Run: headless pygame with SDL's dummy video driver; simulated clock (each Clock.tick advances the game by its frame time, no real sleeping); random seed 0; keys injected as events and as key.get_pressed() state; no mouse input.
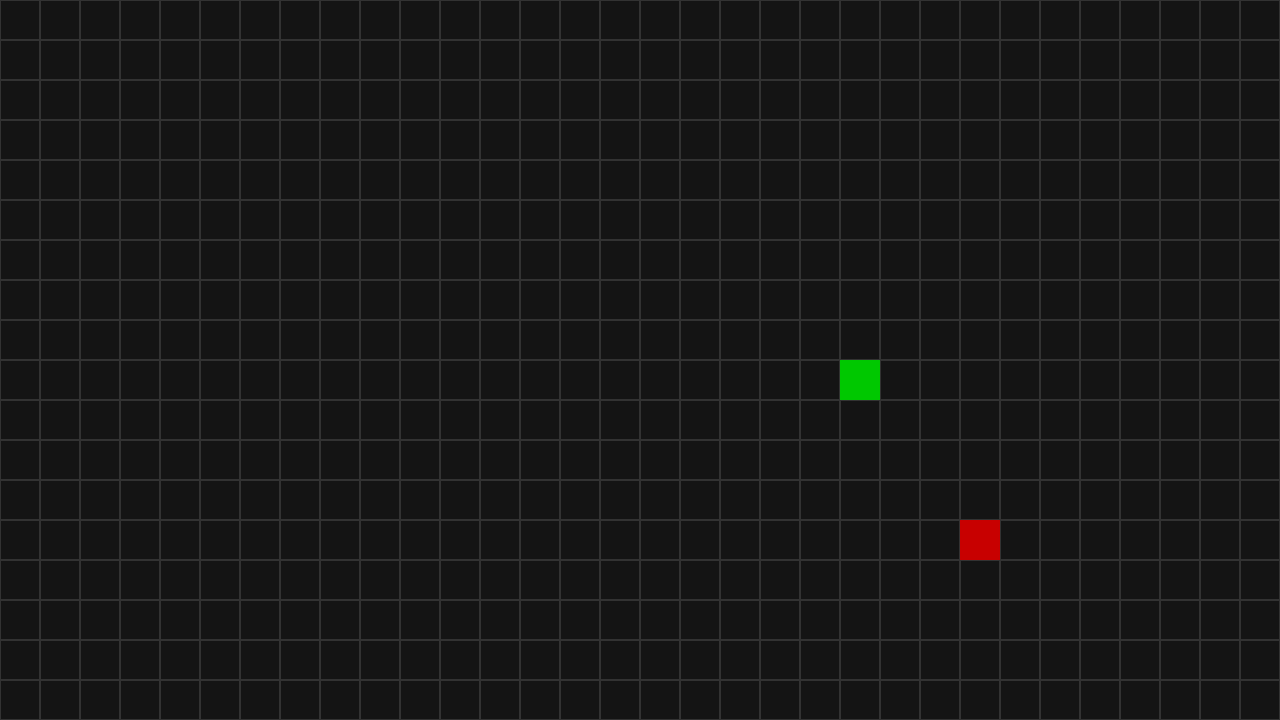
Frame 1 of 4 · flips 1–60 · no input
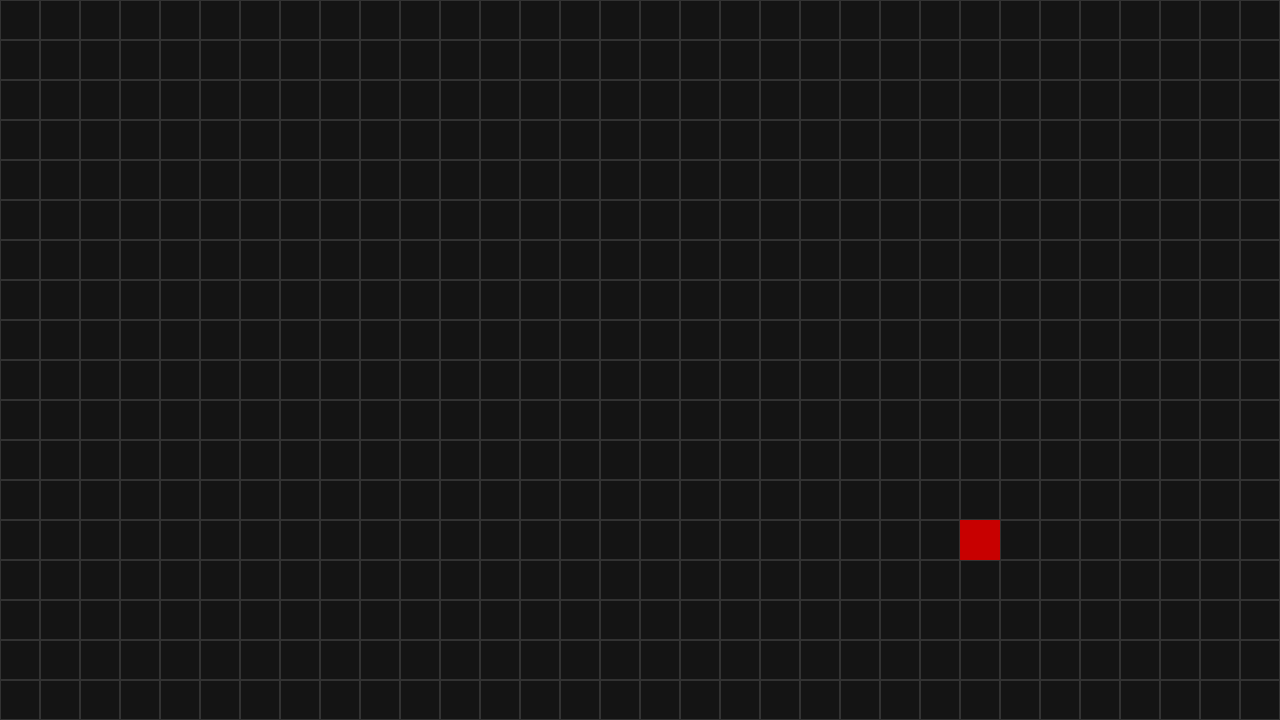
Frame 2 of 4 · flips 61–180 · tapped SPACE, RETURN · held RIGHT (→), D
Frame 3 of 4 · flips 181–300 · held DOWN (↓), S · screen unchanged from frame 2, image omitted
Frame 4 of 4 · flips 301–420 · held LEFT (←), A, UP (↑), W · screen unchanged from frame 3, image omitted

The pygame program that drew these frames:

import pygame
import random
 
pygame.init()
screen = pygame.display.set_mode((1280, 720))
clock = pygame.time.Clock()
running = True
dt = 0
game_over = False
 
TILE_SIZE = 40
COLS = screen.get_width() // TILE_SIZE
ROWS = screen.get_height() // TILE_SIZE
 
def to_pixel(grid_pos):
    return (grid_pos[0] * TILE_SIZE, grid_pos[1] * TILE_SIZE)
 

def random_grid_pos(snake_body=None):
    while True:
        pos = (random.randint(0, COLS - 1), random.randint(0, ROWS - 1))
        if snake_body is None or pos not in snake_body:
            return pos

snake = [(COLS // 2, ROWS // 2)]
direction = (1, 0)
apple = random_grid_pos(snake)

score = 0
 
move_timer = 0
MOVE_INTERVAL = 0.15
 
while running:
    screen.fill((20, 20, 20))

    
    for x in range(COLS):
        for y in range(ROWS):
            rect = pygame.Rect(x * TILE_SIZE, y * TILE_SIZE, TILE_SIZE, TILE_SIZE)
            pygame.draw.rect(screen, (50, 50, 50), rect, 1)

    for event in pygame.event.get():
        if event.type == pygame.QUIT:
            running = False
        if event.type == pygame.KEYDOWN:
            if event.key == pygame.K_w    and direction != (0,  1): direction = (0, -1)
            if event.key == pygame.K_s  and direction != (0, -1): direction = (0,  1)
            if event.key == pygame.K_a  and direction != (1,  0): direction = (-1, 0)
            if event.key == pygame.K_d and direction != (-1, 0): direction = (1,  0)

    if not game_over:
        move_timer += dt
        if move_timer >= MOVE_INTERVAL:
            move_timer = 0
            head = (snake[0][0] + direction[0], snake[0][1] + direction[1])

            if head in snake:
                game_over = True
            else:
                snake.insert(0, head)
                if head == apple:
                    score += 1
                    apple = random_grid_pos(snake)
                else:
                    snake.pop()  

    for segment in snake:
        rect = pygame.Rect(segment[0] * TILE_SIZE, segment[1] * TILE_SIZE, TILE_SIZE, TILE_SIZE)
        pygame.draw.rect(screen, (0, 200, 0), rect)

    apple_rect = pygame.Rect(apple[0] * TILE_SIZE, apple[1] * TILE_SIZE, TILE_SIZE, TILE_SIZE)
    pygame.draw.rect(screen, (200, 0, 0), apple_rect)
 
    pygame.display.flip()
    dt = clock.tick(60) / 1000
 
pygame.quit()
